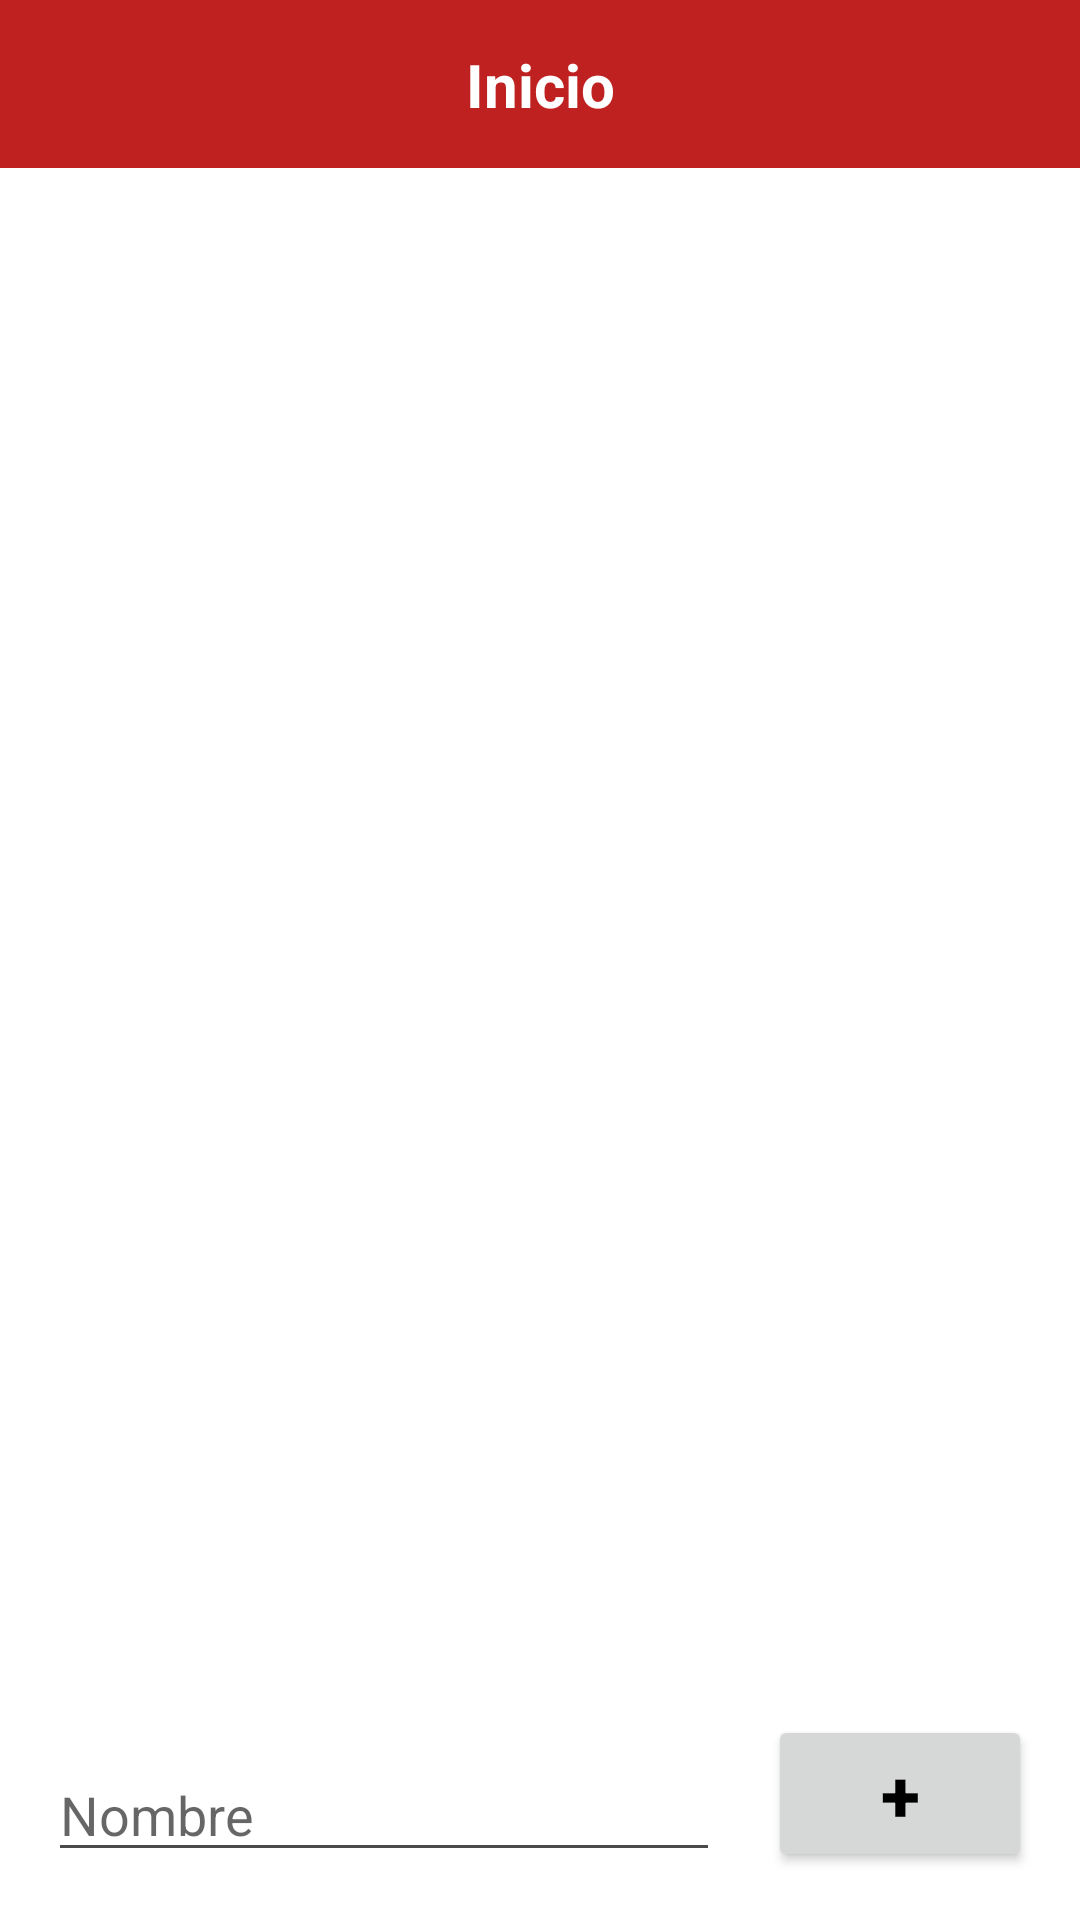

Layout XML and referenced resources for this Android screen:
<!-- AndroidManifest.xml: application theme Theme.JuegosAnnapurna -->
<!-- res/layout/activity_main.xml -->
<?xml version="1.0" encoding="utf-8"?>
<androidx.constraintlayout.widget.ConstraintLayout xmlns:android="http://schemas.android.com/apk/res/android"
    xmlns:app="http://schemas.android.com/apk/res-auto"
    xmlns:tools="http://schemas.android.com/tools"
    android:layout_width="match_parent"
    android:layout_height="match_parent"
    tools:context="com.example.pokedex.MainActivity">

    <com.google.android.material.appbar.AppBarLayout
        android:id="@+id/layout_barraHerramientas"
        android:layout_width="match_parent"
        android:layout_height="wrap_content"
        app:layout_constraintEnd_toEndOf="parent"
        app:layout_constraintStart_toEndOf="parent"
        app:layout_constraintTop_toTopOf="parent">

        <androidx.constraintlayout.widget.ConstraintLayout
            android:layout_width="match_parent"
            android:layout_height="match_parent">

            <androidx.appcompat.widget.Toolbar
                android:id="@+id/barraHerramientas"
                android:layout_width="0dp"
                android:layout_height="wrap_content"
                android:background="?attr/colorPrimary"
                android:minHeight="?attr/actionBarSize"
                android:theme="?attr/actionBarTheme"
                app:layout_constraintEnd_toEndOf="parent"
                app:layout_constraintStart_toStartOf="parent"
                app:layout_constraintTop_toTopOf="parent"
                />

            <TextView
                android:id="@+id/tv_tituloBarra"
                android:layout_width="wrap_content"
                android:layout_height="wrap_content"
                android:text="@string/main_tituloVentana"
                android:textColor="?attr/colorOnPrimary"
                android:textSize="20sp"
                android:textStyle="bold"
                app:layout_constraintBottom_toBottomOf="parent"
                app:layout_constraintEnd_toEndOf="parent"
                app:layout_constraintStart_toStartOf="parent"
                app:layout_constraintTop_toTopOf="parent" />

            <ImageButton
                android:id="@+id/bt_ajustes"
                android:layout_width="wrap_content"
                android:layout_height="wrap_content"
                android:backgroundTint="#00FFFFFF"
                android:contentDescription="@string/barraHerramientas_ajustes"
                android:minHeight="48dp"
                android:onClick="onclick_irAVentanaAjustes"
                app:layout_constraintBottom_toBottomOf="parent"
                app:layout_constraintEnd_toEndOf="parent"
                app:layout_constraintTop_toTopOf="parent"
                app:srcCompat="@drawable/ic_ajustes"
                app:tint="?attr/colorOnPrimary" />

        </androidx.constraintlayout.widget.ConstraintLayout>

    </com.google.android.material.appbar.AppBarLayout>


    <ListView
        android:id="@+id/lista_ubicaciones"
        android:layout_width="0dp"
        android:layout_height="0dp"
        android:layout_marginStart="16dp"
        android:layout_marginTop="16dp"
        android:layout_marginEnd="16dp"
        android:layout_marginBottom="16dp"
        app:layout_constraintBottom_toTopOf="@+id/bt_add"
        app:layout_constraintEnd_toEndOf="parent"
        app:layout_constraintHorizontal_bias="0.0"
        app:layout_constraintStart_toStartOf="parent"
        app:layout_constraintTop_toBottomOf="@+id/layout_barraHerramientas" />

    <EditText
        android:id="@+id/et_nombreUbicacion"
        android:layout_width="0dp"
        android:layout_height="wrap_content"
        android:layout_marginStart="16dp"
        android:layout_marginEnd="16dp"
        android:layout_marginBottom="16dp"
        android:ems="10"
        android:hint="@string/casilla_nombre"
        android:inputType="textPersonName"
        app:layout_constraintBottom_toBottomOf="parent"
        app:layout_constraintEnd_toStartOf="@+id/bt_add"
        app:layout_constraintStart_toStartOf="parent" />

    <Button
        android:id="@+id/bt_add"
        android:layout_width="wrap_content"
        android:layout_height="wrap_content"
        android:layout_marginEnd="16dp"
        android:layout_marginBottom="16dp"
        android:onClick="onclick_addJuego"
        android:text="@string/boton_add"
        android:textSize="24sp"
        android:textStyle="bold"
        app:layout_constraintBottom_toBottomOf="parent"
        app:layout_constraintEnd_toEndOf="parent" />

</androidx.constraintlayout.widget.ConstraintLayout>
<!-- resources referenced by this layout -->
<resources>
  <string name="barraHerramientas_ajustes">Ajustes</string>
  <string name="boton_add">+</string>
  <string name="casilla_nombre">Nombre</string>
  <string name="main_tituloVentana">Inicio</string>
  <style name="Theme.JuegosAnnapurna" parent="Theme.MaterialComponents.DayNight.NoActionBar">
          
          <item name="colorPrimary">@color/primary_light</item>
          <item name="colorPrimaryVariant">@color/primaryVariant_light</item>
          <item name="colorOnPrimary">@color/white</item>
          
          <item name="colorSecondary">@color/primary_light</item>
          <item name="colorSecondaryVariant">@color/primaryVariant_light</item>
          <item name="colorOnSecondary">@color/black</item>
          
          <item name="android:statusBarColor" tools:targetApi="l">?attr/colorPrimary</item>
          
          <item name="android:textColor" tools:targetApi="l">@color/black</item>
          <item name="android:textColorSecondary" tools:targetApi="l">@color/textSecondary_light</item>
      </style>
  <color name="primary_light">#BF2121</color>
  <color name="primaryVariant_light">#BF2121</color>
  <color name="white">#FFFFFFFF</color>
  <color name="black">#FF000000</color>
  <color name="textSecondary_light">#4A4A4A</color>
</resources>
